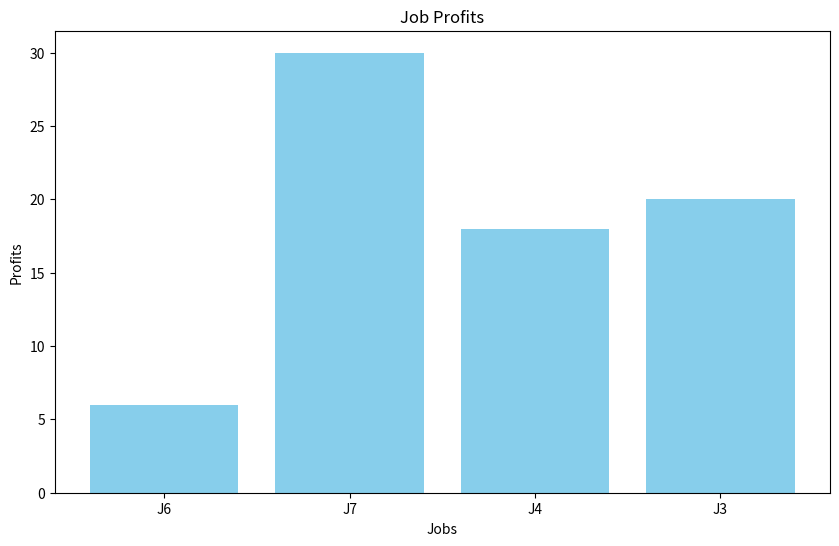

The script that saved this image:
import matplotlib.pyplot as plt


def job_scheduling(jobs, deadlines, profits):
    job_list = list(zip(jobs, deadlines, profits))

    job_list.sort(key=lambda x: x[2], reverse=True)

    n = len(jobs)
    result = [None] * n
    slot = [False] * n

    for job in job_list:
        for i in range(min(n, job[1]) - 1, -1, -1):
            if slot[i] is False:
                slot[i] = True
                result[i] = job[0]
                break

    job_sequence = [job for job in result if job is not None]

    job_profit_map = {job[0]: job[2] for job in job_list}
    profit_sequence = [job_profit_map[job] for job in job_sequence]

    total_profit = sum(profit_sequence)

    return job_sequence, profit_sequence, total_profit


def plot_jobs_vs_profits(job_sequence, profit_sequence):
    plt.figure(figsize=(10, 6))
    plt.bar(job_sequence, profit_sequence, color='skyblue')
    plt.xlabel('Jobs')
    plt.ylabel('Profits')
    plt.title('Job Profits')
    plt.show()


def main():
    # These values could change for each different problem
    jobs_ = ['J1', 'J2', 'J3', 'J4', 'J5', 'J6', 'J7']
    deadlines_ = [1, 3, 4, 3, 2, 1, 2]
    profits_ = [3, 5, 20, 18, 1, 6, 30]

    sequence, profit_sequence, profit = job_scheduling(jobs_, deadlines_, profits_)

    print(f"Job sequence: {sequence}")
    print(f"Profit sequence: {profit_sequence}")
    print(f"Total profit: {profit}")

    plot_jobs_vs_profits(sequence, profit_sequence)


if __name__ == "__main__":
    main()
